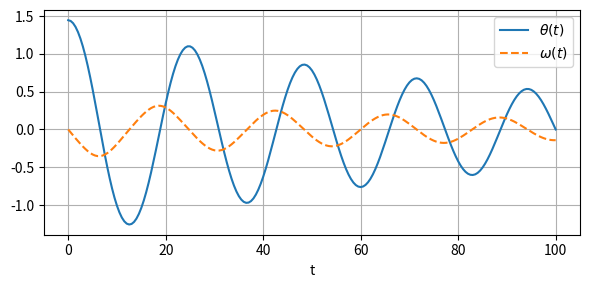

Source code (Python):
# -*- coding: utf-8 -*-
"""
Created on Fri Aug 27 09:33:30 2021

[redacted]
"""

import numpy as np
from scipy.integrate import solve_bvp, odeint
import matplotlib.pyplot as plt


def pend(t, y, b, c):
    theta, omega = y
    dydt = [omega, -b*omega - c*np.sin(theta)]
    return dydt


def bc(y0, y1, b, c):
    # Values at t=0:
    theta0, omega0 = y0

    # Values at t=100:  
    theta1, omega1 = y1

    # These return values are what we want to be 0:
    return [omega0, theta1]


b = 0.02
c = 0.08

t = np.linspace(0, 100, 201)

# Use the solution to the initial value problem as the initial guess
# for the BVP solver. (This is probably not necessary!  Other, simpler
# guesses might also work.)
ystart = odeint(pend, [1, 0], t, args=(b, c,), tfirst=True)


result = solve_bvp(lambda t, y: pend(t, y, b=b, c=c),
                   lambda y0, y1: bc(y0, y1, b=b, c=c),
                   t, ystart.T)


plt.figure(figsize=(6, 3), dpi=200)
plt.plot(result.x, result.y[0], label=r'$\theta(t)$')
plt.plot(result.x, result.y[1], '--', label=r'$\omega(t)$')
plt.xlabel('t')
plt.grid()
plt.legend()
plt.tight_layout()

plt.show()